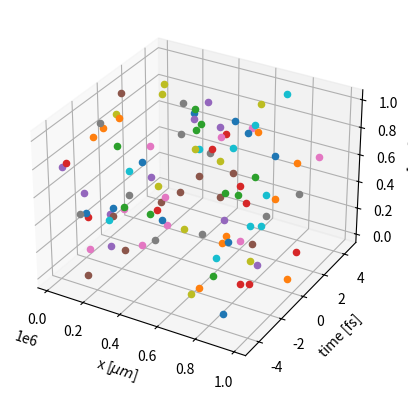

Write the Python code that produced this figure.
#!/usr/bin/env python3
# -*- coding: utf-8 -*-
"""
Created on Thu Jul 23 14:45:25 2020

[redacted]
"""


import numpy as np

from matplotlib import pyplot as plt

from mpl_toolkits.mplot3d import Axes3D  

def plot(positions,t):
    
    fig = plt.figure()
    ax1 = fig.add_subplot(projection = '3d')
    
    for itr in range(len(positions)):
        
        ax1.scatter(positions[itr][0]*1e6, t[itr]*1e15, positions[itr][1]*1e6)
        
    ax1.set_xlabel("x [$\mu m$]")
    ax1.set_zlabel("y [$\mu m$]")
    ax1.set_ylabel("time [fs]")
    plt.show()

def testPlot():
    
    t = np.linspace(-4.5e-15, 4.5e-15, 100)
    
    centroids = []
    
    for itr in range(100):
        centroids.append(np.random.rand(2))
    
    plot(centroids, t)    
    
if __name__ == '__main__':
    
    testPlot()